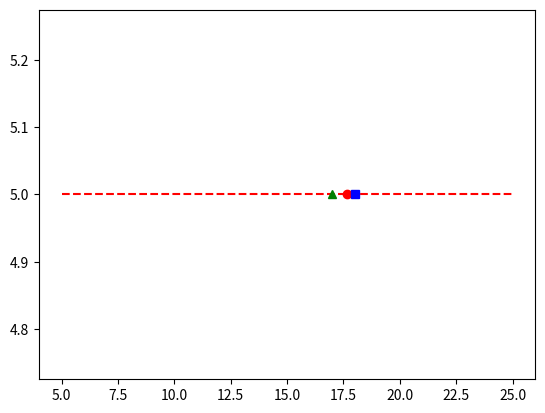

Write the Python code that produced this figure.
# -*- coding: utf-8 -*-
"""
Created on Tue Aug 22 17:08:27 2023

@author: Prashant
"""
import statistics
import matplotlib.pyplot as plt
estimates = [25,1,10,24,23,19,15,25,25,11,5,18,18,13,13,16,20,23,22]
y = []

estimates.sort()
tv = int(0.1*(len(estimates)))
estimates = estimates[tv:]
estimates = estimates[:len(estimates)-tv]

for i in range (len(estimates)):
    y.append(5)
    
plt.plot(estimates,y,"r--")
plt.plot([statistics.mean(estimates)],[5],"ro")
plt.plot([statistics.median(estimates)],[5],"bs")
plt.plot([17],[5],'g^')